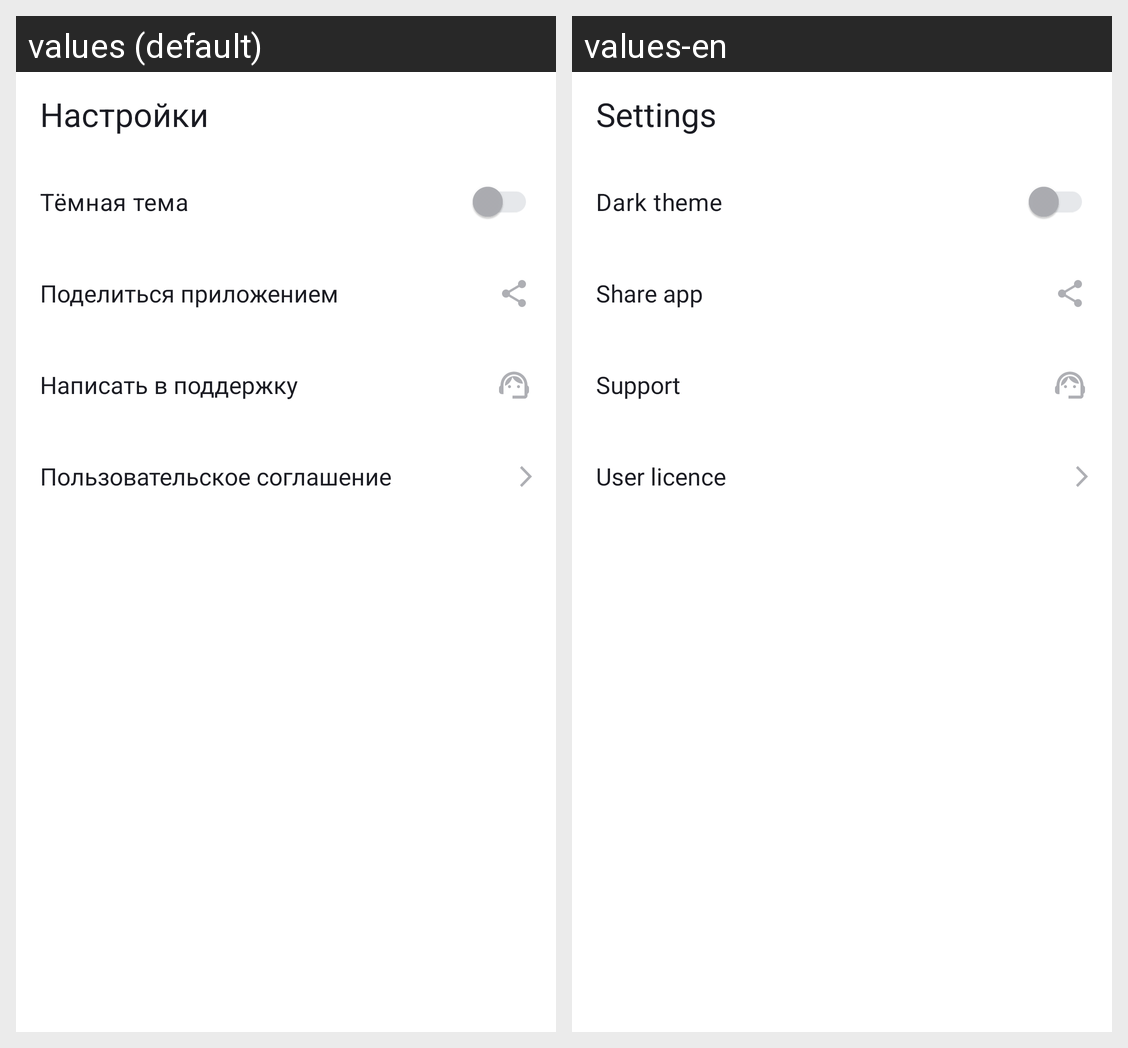

Translations of the strings shown on this Android screen, per locale in the grid:
Android screen res/layout/fragment_settings.xml rendered under 2 locales, left to right: values (default), values-en. Device: Nexus 5 (rendered at 1080×1920; each locale shown at half size, 540×960, under a caption strip naming it); theme Theme.PlaylistMaker.
Strings drawn on this screen, with the default value and each locale's value (text and hints the layout hard-codes, and strings that could not be matched under every locale, appear in the picture but are not listed):

btn_settings
  values: Настройки
  values-en: Settings

btn_theme
  values: Тёмная тема
  values-en: Dark theme

btn_share
  values: Поделиться приложением
  values-en: Share app

btn_help
  values: Написать в поддержку
  values-en: Support

btn_licence
  values: Пользовательское соглашение
  values-en: User licence
